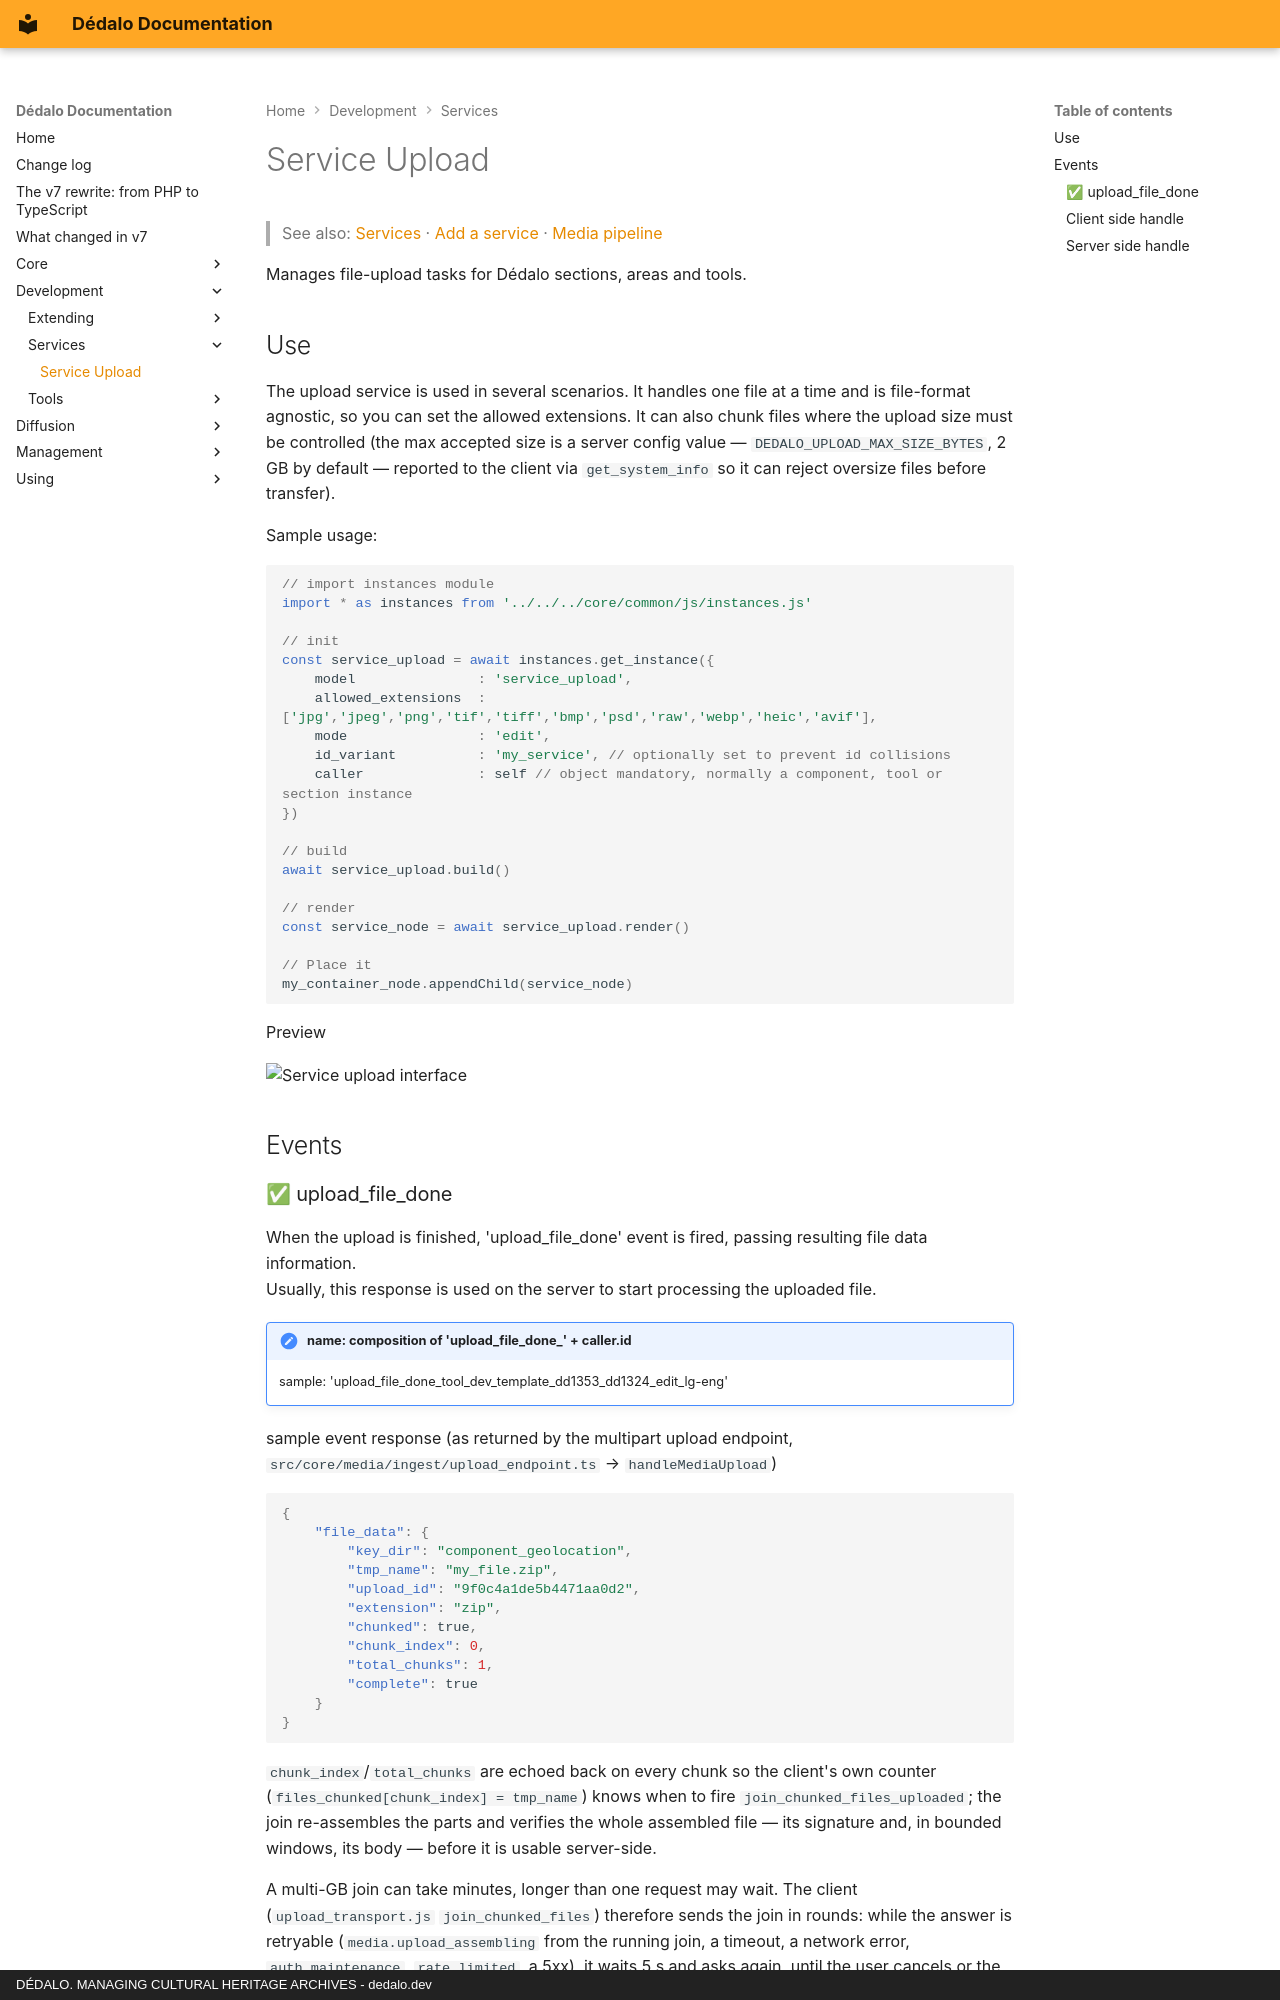

repository: dedalia-org/dedalo · page: development/services/service_upload/index.html · generator: mkdocs · copyright: DÉDALO. MANAGING CULTURAL HERITAGE ARCHIVES - dedalo.dev

# Service Upload

> See also: [Services](index.md) · [Add a service](../extending/add_a_service.md) · [Media pipeline](../media_pipeline.md)

Manages file-upload tasks for Dédalo sections, areas and tools.

## Use

The upload service is used in several scenarios. It handles one file at a time and is file-format agnostic, so you can set the allowed extensions. It can also chunk files where the upload size must be controlled (the max accepted size is a server config value — `DEDALO_UPLOAD_MAX_SIZE_BYTES`, 2 GB by default — reported to the client via `get_system_info` so it can reject oversize files before transfer).

Sample usage:

``` js
// import instances module
import * as instances from '../../../core/common/js/instances.js'

// init
const service_upload = await instances.get_instance({
    model               : 'service_upload',
    allowed_extensions  : ['jpg','jpeg','png','tif','tiff','bmp','psd','raw','webp','heic','avif'],
    mode                : 'edit',
    id_variant          : 'my_service', // optionally set to prevent id collisions
    caller              : self // object mandatory, normally a component, tool or section instance
})

// build
await service_upload.build()

// render
const service_node = await service_upload.render()

// Place it
my_container_node.appendChild(service_node)
```

Preview

![Service upload interface](assets/service_upload_image.png){ width="400" align=center }

## Events
